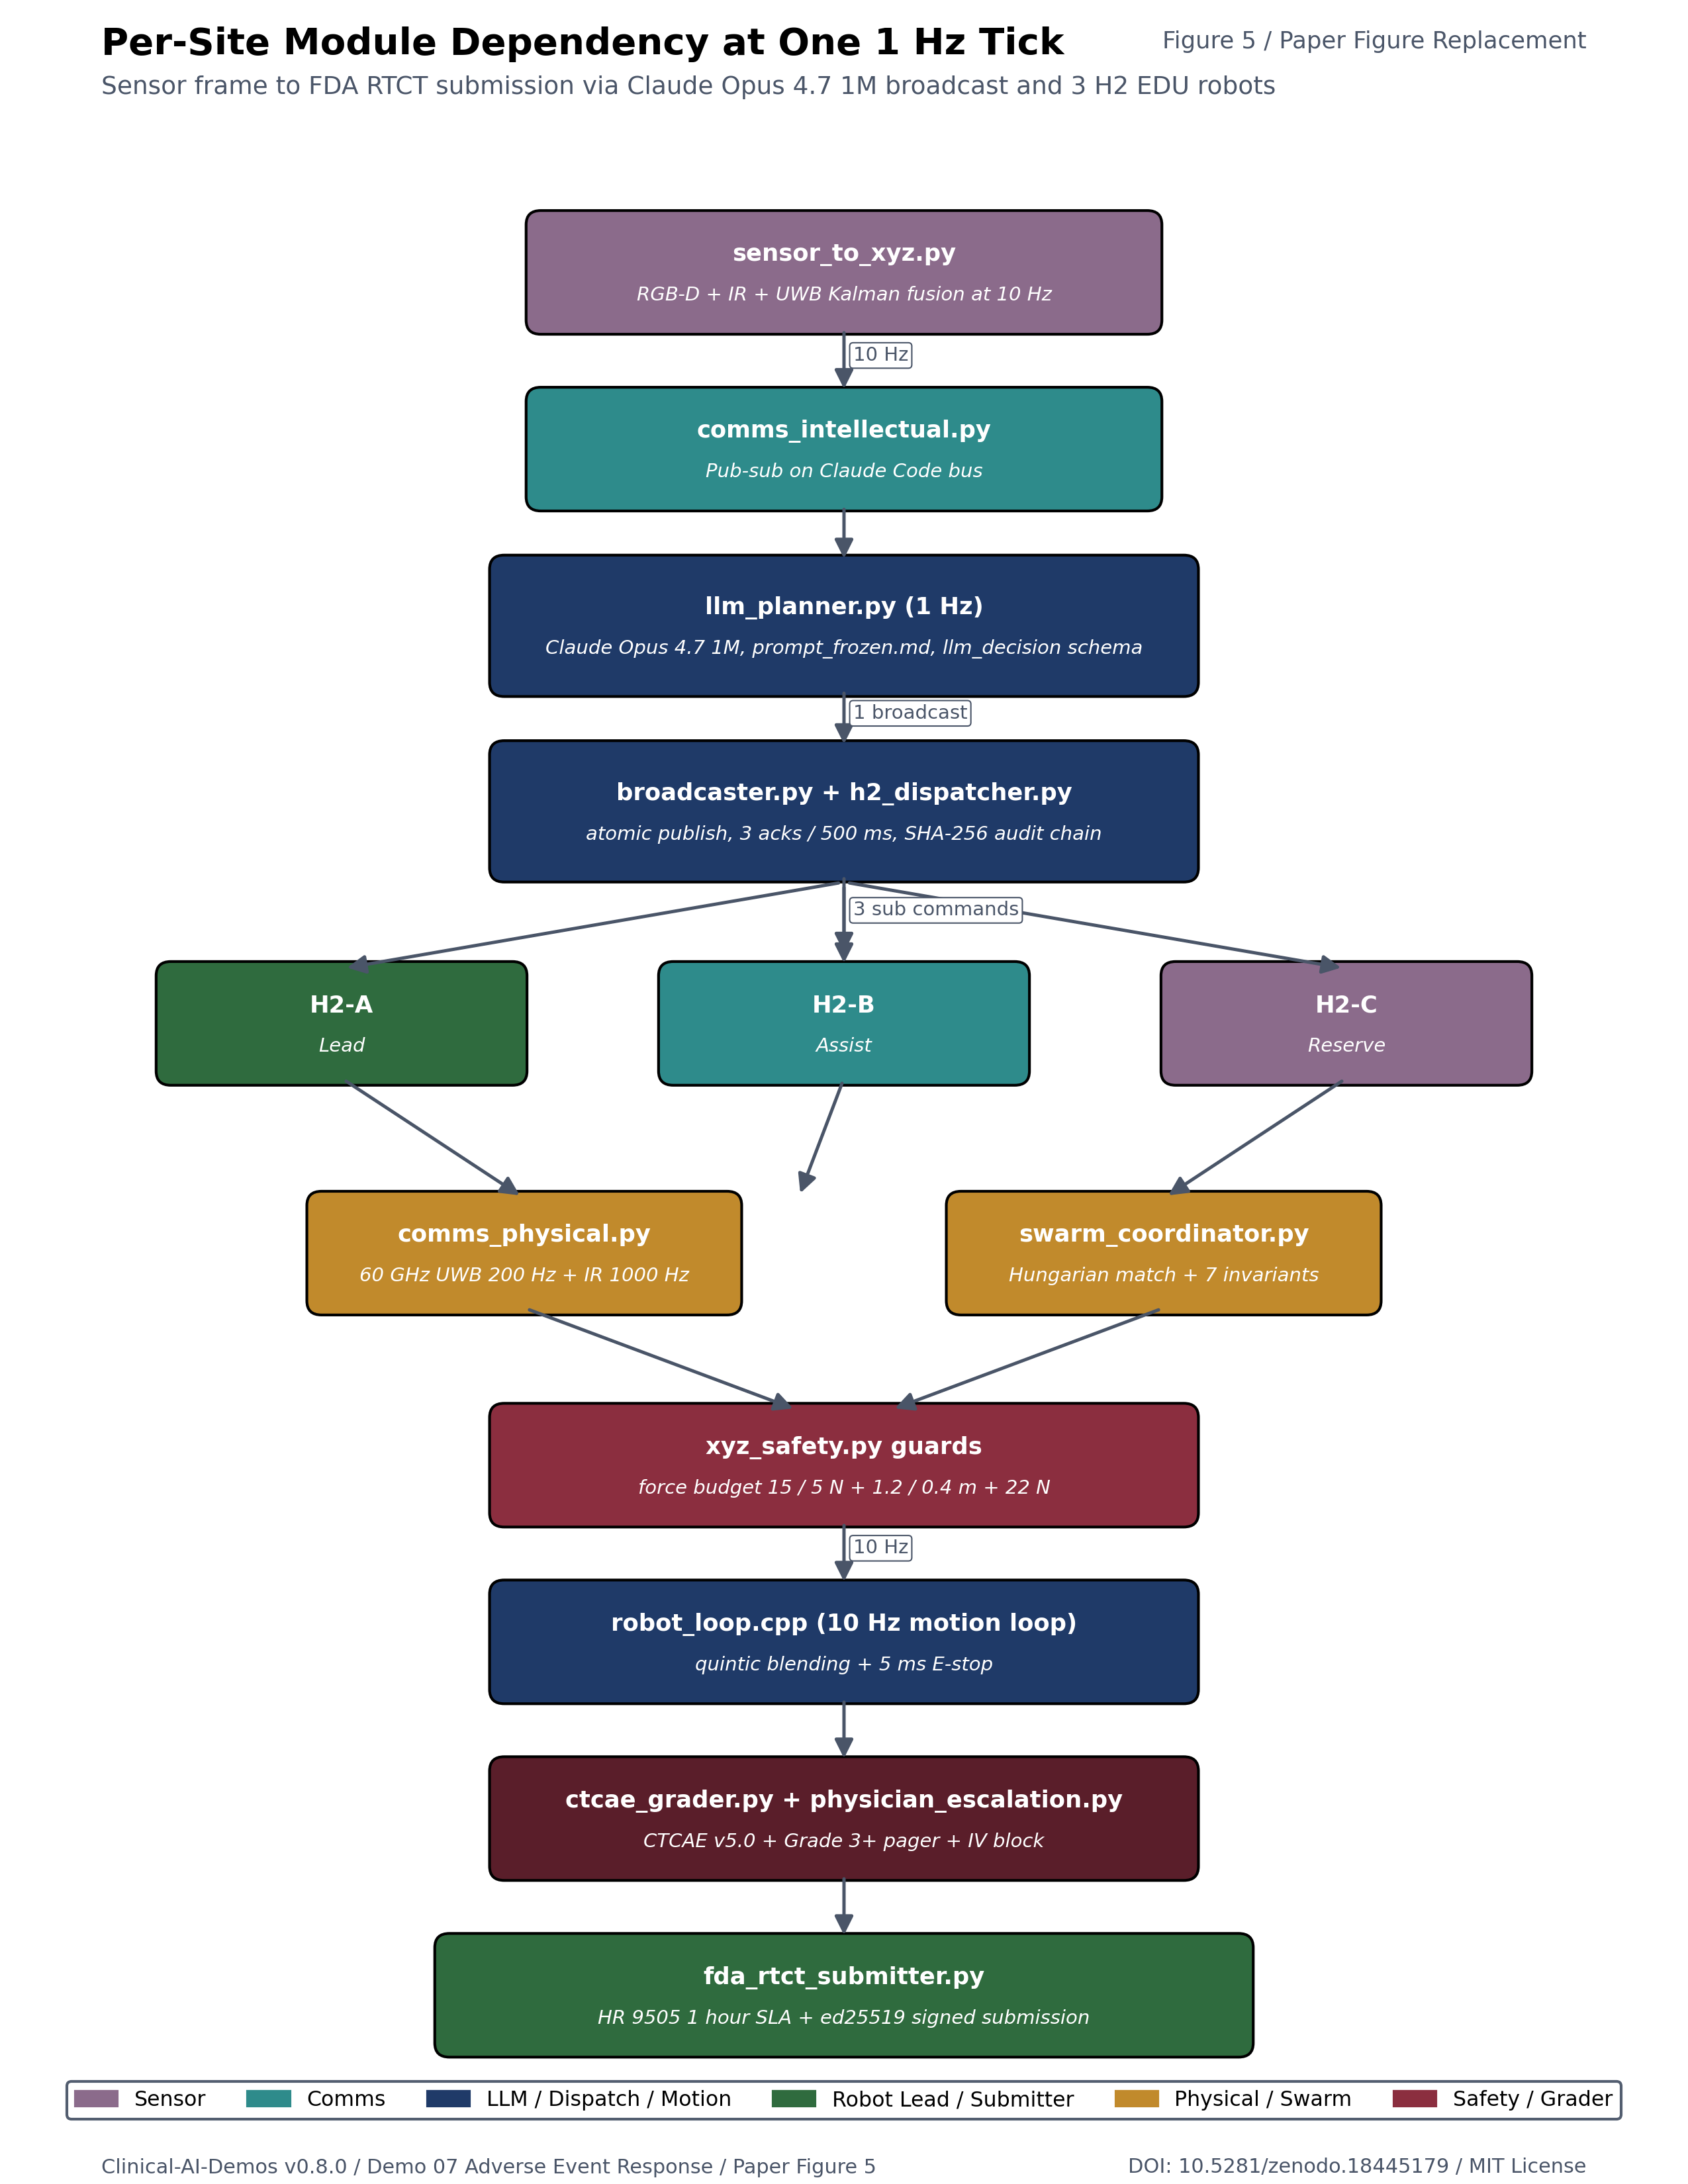

Generate this figure with Python:
"""Figure 5 replacement: Per-Site Module Dependency at One 1 Hz Tick.

Portrait full-page, 8.5 x 11.0 inches, 300 dpi. Renders the per-site
dependency graph from sensor frame ingest at 10 Hz, through the 1 Hz LLM
planner broadcast, through 3 robots, through xyz safety and the 10 Hz
robot_loop, to FDA RTCT submission. Every node names a single file in
paper/codegen/src/.
"""

from __future__ import annotations

import pathlib

import matplotlib

matplotlib.use("Agg")

import matplotlib.patches as mpatches
import matplotlib.pyplot as plt
from matplotlib.patches import FancyArrowPatch, FancyBboxPatch

PALETTE = {
    "deep_navy": "#1F3A68",
    "teal": "#2E8B8B",
    "burgundy": "#8B2E3F",
    "burgundy_dk": "#5A1E2A",
    "gold": "#C18A2C",
    "forest_green": "#2F6B3E",
    "slate": "#4A5568",
    "mauve": "#8B6B8B",
    "light_gray": "#E2E8F0",
    "off_white": "#F7FAFC",
}


def node(ax, cx, cy, w, h, title, subtitle, color, font_color="white"):
    ax.add_patch(
        FancyBboxPatch(
            (cx - w / 2, cy - h / 2),
            w,
            h,
            boxstyle="round,pad=0.04,rounding_size=0.08",
            fc=color,
            ec="black",
            lw=1.0,
        )
    )
    ax.text(cx, cy + 0.10, title, ha="center", va="center", fontsize=8.5, color=font_color, fontweight="bold")
    if subtitle:
        ax.text(cx, cy - 0.13, subtitle, ha="center", va="center", fontsize=7.0, color=font_color, style="italic")


def edge(ax, x0, y0, x1, y1, label=None):
    arrow = FancyArrowPatch(
        (x0, y0),
        (x1, y1),
        arrowstyle="-|>",
        mutation_scale=14,
        color=PALETTE["slate"],
        lw=1.2,
    )
    ax.add_patch(arrow)
    if label:
        mx, my = (x0 + x1) / 2, (y0 + y1) / 2
        ax.text(
            mx + 0.05,
            my,
            label,
            fontsize=7.0,
            color=PALETTE["slate"],
            bbox=dict(boxstyle="round,pad=0.18", fc="white", ec=PALETTE["slate"], lw=0.5),
        )


def main(out_path: pathlib.Path) -> None:
    fig = plt.figure(figsize=(8.5, 11.0), facecolor="white")
    fig.text(
        0.06,
        0.975,
        "Per-Site Module Dependency at One 1 Hz Tick",
        fontsize=13.5,
        ha="left",
        color="black",
        fontweight="bold",
    )
    fig.text(
        0.06,
        0.957,
        "Sensor frame to FDA RTCT submission via Claude Opus 4.7 1M broadcast and 3 H2 EDU robots",
        fontsize=9.0,
        ha="left",
        color=PALETTE["slate"],
    )
    fig.text(0.94, 0.978, "Figure 5 / Paper Figure Replacement", fontsize=8.5, ha="right", color=PALETTE["slate"])

    ax = fig.add_axes([0.04, 0.05, 0.92, 0.89])
    ax.set_xlim(0, 8.5)
    ax.set_ylim(0, 11)
    ax.set_axis_off()

    node_w, node_h = 3.4, 0.62

    node(
        ax, 4.25, 10.20, node_w, node_h, "sensor_to_xyz.py", "RGB-D + IR + UWB Kalman fusion at 10 Hz", PALETTE["mauve"]
    )
    node(ax, 4.25, 9.20, node_w, node_h, "comms_intellectual.py", "Pub-sub on Claude Code bus", PALETTE["teal"])
    node(
        ax,
        4.25,
        8.20,
        node_w + 0.40,
        node_h + 0.10,
        "llm_planner.py (1 Hz)",
        "Claude Opus 4.7 1M, prompt_frozen.md, llm_decision schema",
        PALETTE["deep_navy"],
    )
    node(
        ax,
        4.25,
        7.15,
        node_w + 0.40,
        node_h + 0.10,
        "broadcaster.py + h2_dispatcher.py",
        "atomic publish, 3 acks / 500 ms, SHA-256 audit chain",
        PALETTE["deep_navy"],
    )

    robot_y = 5.95
    robot_w = 1.95
    robot_h = 0.62
    for cx, name, color, role in [
        (1.50, "H2-A", PALETTE["forest_green"], "Lead"),
        (4.25, "H2-B", PALETTE["teal"], "Assist"),
        (7.00, "H2-C", PALETTE["mauve"], "Reserve"),
    ]:
        node(ax, cx, robot_y, robot_w, robot_h, name, role, color)

    node(ax, 2.50, 4.65, 2.30, node_h, "comms_physical.py", "60 GHz UWB 200 Hz + IR 1000 Hz", PALETTE["gold"])
    node(ax, 6.00, 4.65, 2.30, node_h, "swarm_coordinator.py", "Hungarian match + 7 invariants", PALETTE["gold"])

    node(
        ax,
        4.25,
        3.45,
        node_w + 0.40,
        node_h,
        "xyz_safety.py guards",
        "force budget 15 / 5 N + 1.2 / 0.4 m + 22 N",
        PALETTE["burgundy"],
    )
    node(
        ax,
        4.25,
        2.45,
        node_w + 0.40,
        node_h,
        "robot_loop.cpp (10 Hz motion loop)",
        "quintic blending + 5 ms E-stop",
        PALETTE["deep_navy"],
    )
    node(
        ax,
        4.25,
        1.45,
        node_w + 0.40,
        node_h,
        "ctcae_grader.py + physician_escalation.py",
        "CTCAE v5.0 + Grade 3+ pager + IV block",
        PALETTE["burgundy_dk"],
    )

    node(
        ax,
        4.25,
        0.45,
        4.40,
        node_h,
        "fda_rtct_submitter.py",
        "HR 9505 1 hour SLA + ed25519 signed submission",
        PALETTE["forest_green"],
    )

    edge(ax, 4.25, 9.89, 4.25, 9.51, "10 Hz")
    edge(ax, 4.25, 8.89, 4.25, 8.55, "")
    edge(ax, 4.25, 7.85, 4.25, 7.50, "1 broadcast")
    edge(ax, 4.25, 6.80, 4.25, 6.32, "3 sub commands")

    for cx in [1.50, 4.25, 7.00]:
        edge(ax, 4.25, 6.75, cx, robot_y + robot_h / 2, "")

    edge(ax, 1.50, robot_y - robot_h / 2, 2.50, 4.96)
    edge(ax, 4.25, robot_y - robot_h / 2, 4.00, 4.96)
    edge(ax, 7.00, robot_y - robot_h / 2, 6.00, 4.96)

    edge(ax, 2.50, 4.34, 4.00, 3.76)
    edge(ax, 6.00, 4.34, 4.50, 3.76)

    edge(ax, 4.25, 3.14, 4.25, 2.76, "10 Hz")
    edge(ax, 4.25, 2.14, 4.25, 1.76)
    edge(ax, 4.25, 1.14, 4.25, 0.76)

    legend_handles = [
        mpatches.Patch(color=PALETTE["mauve"], label="Sensor"),
        mpatches.Patch(color=PALETTE["teal"], label="Comms"),
        mpatches.Patch(color=PALETTE["deep_navy"], label="LLM / Dispatch / Motion"),
        mpatches.Patch(color=PALETTE["forest_green"], label="Robot Lead / Submitter"),
        mpatches.Patch(color=PALETTE["gold"], label="Physical / Swarm"),
        mpatches.Patch(color=PALETTE["burgundy"], label="Safety / Grader"),
    ]
    leg = fig.legend(
        handles=legend_handles,
        loc="lower center",
        bbox_to_anchor=(0.5, 0.025),
        ncol=6,
        fontsize=7.6,
        framealpha=0.95,
        edgecolor=PALETTE["slate"],
    )
    leg.get_frame().set_facecolor("white")

    fig.text(
        0.06,
        0.005,
        "Clinical-AI-Demos v0.8.0 / Demo 07 Adverse Event Response / Paper Figure 5",
        fontsize=7.3,
        ha="left",
        color=PALETTE["slate"],
    )
    fig.text(
        0.94, 0.005, "DOI: 10.5281/zenodo.18445179 / MIT License", fontsize=7.3, ha="right", color=PALETTE["slate"]
    )

    fig.savefig(out_path, dpi=300, facecolor="white")
    plt.close(fig)


if __name__ == "__main__":
    out = pathlib.Path(__file__).with_suffix(".png")
    main(out)
    print(f"Saved {out}")
